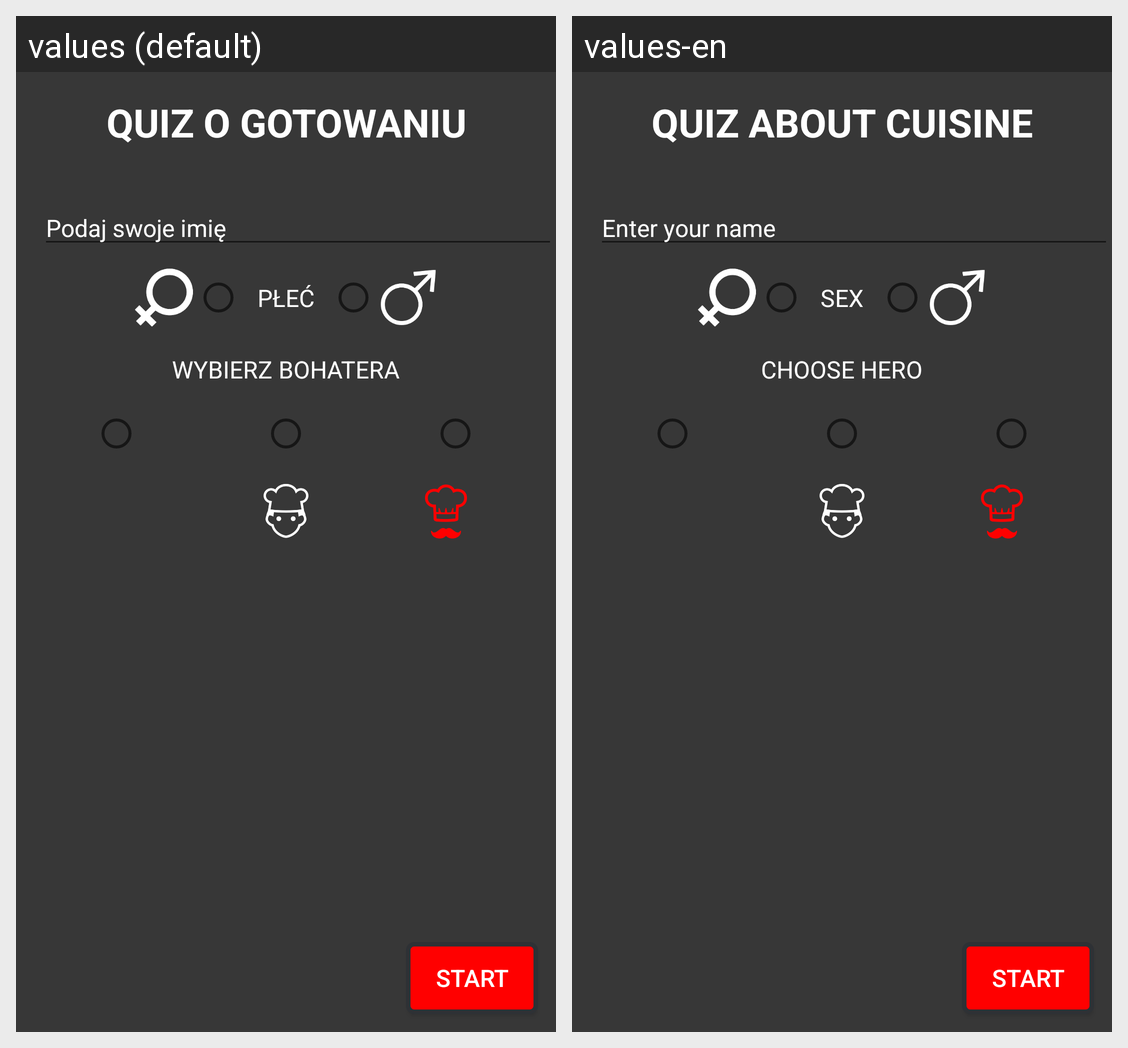

The Android screen above is rendered under two locales of the same app. Produce the string resources it draws, with the default and per-locale values.
Android screen res/layout/activity_main.xml rendered under 2 locales, left to right: values (default), values-en. Device: Nexus 5 (rendered at 1080×1920; each locale shown at half size, 540×960, under a caption strip naming it); theme AppTheme.
Strings drawn on this screen, with the default value and each locale's value (text and hints the layout hard-codes, and strings that could not be matched under every locale, appear in the picture but are not listed):

subjcet_text_view
  values: Quiz o gotowaniu
  values-en: Quiz about cuisine

editText_main
  values: Podaj swoje imię
  values-en: Enter your name

sex_text_view
  values: płeć
  values-en: sex

level_of_coking_text_view
  values: Wybierz bohatera
  values-en: Choose hero

start_button
  values: Start
  values-en: Start  [not translated; the default value is used]
